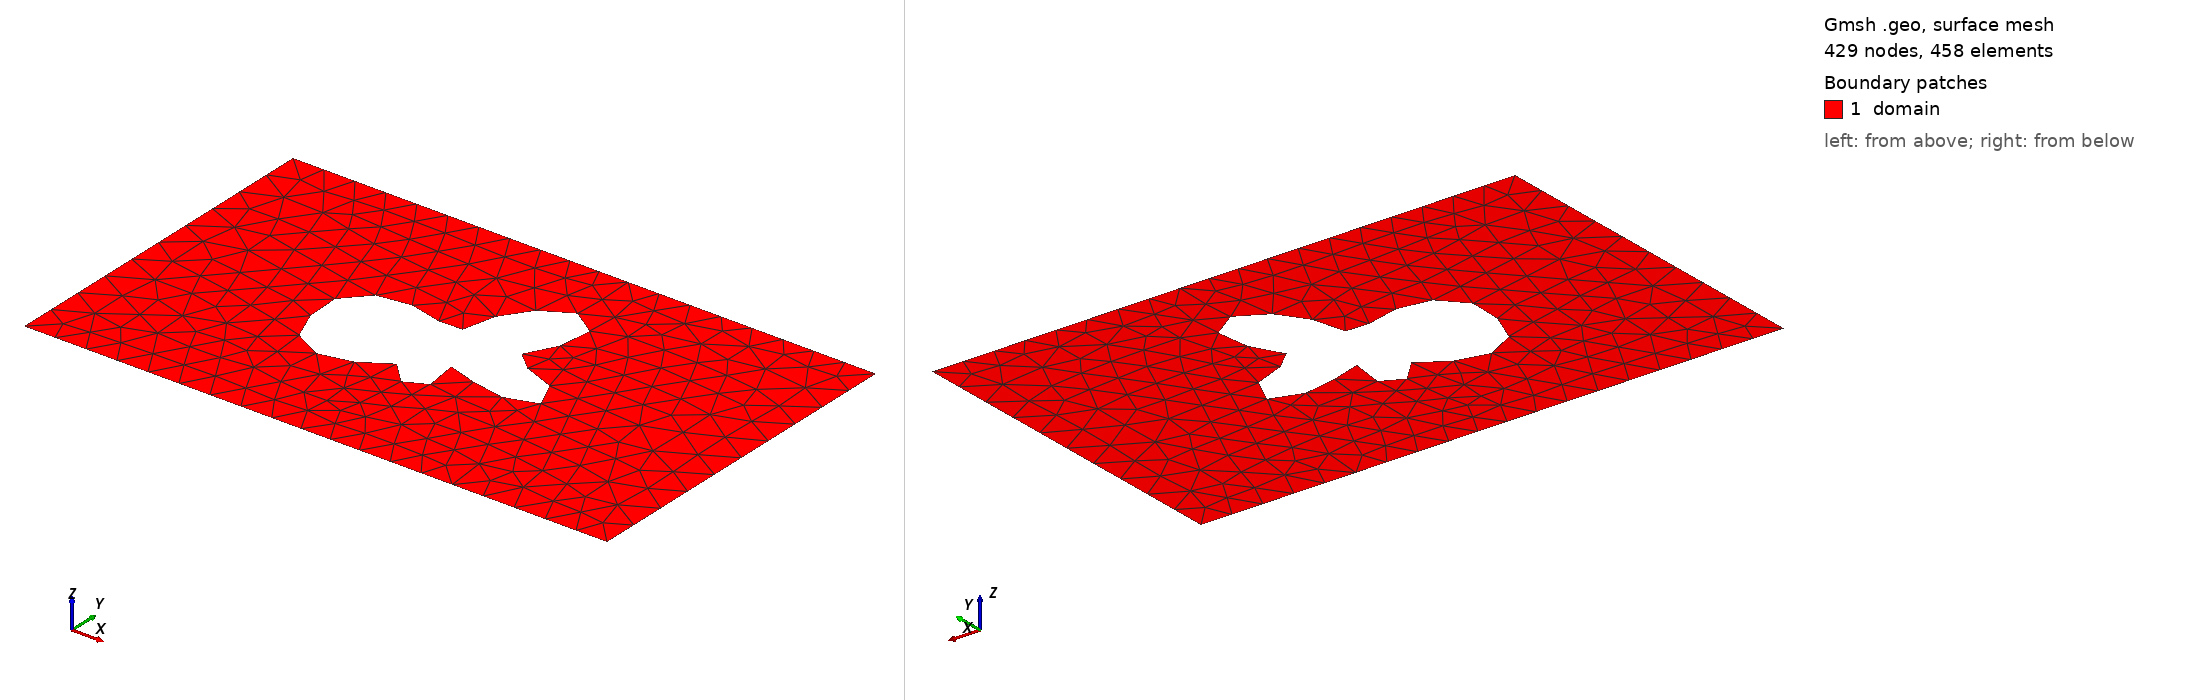

Gmsh geometry script, surface-meshed: 429 nodes, 458 surface elements. Boundary patches (legend numbers): 1 domain. Left view from above one corner, right view from below the opposite corner. Legend entries are the model's physical surfaces. The drawing asked Gmsh for element sizes between 1% and 20% of the model's largest extent; the script's own settings can give other sizes.

=== shape_50.geo (drawn) ===
SetFactory("OpenCASCADE");
lc = 0.060000;

Point(1) = {0.0000000000, -0.3000000000, 0, lc};
Point(2) = {0.4250000000, -0.3000000000, 0, lc};
Point(3) = {0.5750000000, -0.3000000000, 0, lc};
Point(4) = {1.0000000000, -0.3000000000, 0, lc};
Point(5) = {1.0000000000, 0.3000000000, 0, lc};
Point(6) = {0.5750000000, 0.3000000000, 0, lc};
Point(7) = {0.4250000000, 0.3000000000, 0, lc};
Point(8) = {0.0000000000, 0.3000000000, 0, lc};
Line(1) = {1, 2};
Line(2) = {2, 3};
Line(3) = {3, 4};
Line(4) = {4, 5};
Line(5) = {5, 6};
Line(6) = {6, 7};
Line(7) = {7, 8};
Line(8) = {8, 1};
Curve Loop(1) = {1, 2, 3, 4, 5, 6, 7, 8};
Point(9) = {0.6688469758, 0.0021654004, 0, lc};
Point(10) = {0.6577304821, 0.0083626479, 0, lc};
Point(11) = {0.6457017581, 0.0136323775, 0, lc};
Point(12) = {0.6333350019, 0.0179466379, 0, lc};
Point(13) = {0.6211989431, 0.0213614272, 0, lc};
Point(14) = {0.6098270180, 0.0240113526, 0, lc};
Point(15) = {0.5996901957, 0.0260988989, 0, lc};
Point(16) = {0.5911739909, 0.0278791252, 0, lc};
Point(17) = {0.5845609045, 0.0296409038, 0, lc};
Point(18) = {0.5800191714, 0.0316860313, 0, lc};
Point(19) = {0.5775982783, 0.0343076597, 0, lc};
Point(20) = {0.5772312890, 0.0377695123, 0, lc};
Point(21) = {0.5787435897, 0.0422872633, 0, lc};
Point(22) = {0.5818672870, 0.0480132840, 0, lc};
Point(23) = {0.5862601698, 0.0550257005, 0, lc};
Point(24) = {0.5915279081, 0.0633223934, 0, lc};
Point(25) = {0.5972480160, 0.0728202198, 0, lc};
Point(26) = {0.6029940653, 0.0833593746, 0, lc};
Point(27) = {0.6083586936, 0.0947124678, 0, lc};
Point(28) = {0.6129740999, 0.1065975842, 0, lc};
Point(29) = {0.6165289513, 0.1186943518, 0, lc};
Point(30) = {0.6187809161, 0.1306618715, 0, lc};
Point(31) = {0.6195643613, 0.1421572810, 0, lc};
Point(32) = {0.6187930989, 0.1528537280, 0, lc};
Point(33) = {0.6164583897, 0.1624566225, 0, lc};
Point(34) = {0.6126227128, 0.1707172014, 0, lc};
Point(35) = {0.6074100513, 0.1774426739, 0, lc};
Point(36) = {0.6009936184, 0.1825024823, 0, lc};
Point(37) = {0.5935820488, 0.1858305125, 0, lc};
Point(38) = {0.5854050982, 0.1874233796, 0, lc};
Point(39) = {0.5766998352, 0.1873351827, 0, lc};
Point(40) = {0.5676981836, 0.1856693566, 0, lc};
Point(41) = {0.5586164930, 0.1825684159, 0, lc};
Point(42) = {0.5496475942, 0.1782024910, 0, lc};
Point(43) = {0.5409555603, 0.1727575864, 0, lc};
Point(44) = {0.5326731557, 0.1664244466, 0, lc};
Point(45) = {0.5249017411, 0.1593888060, 0, lc};
Point(46) = {0.5177132190, 0.1518236321, 0, lc};
Point(47) = {0.5111534773, 0.1438837661, 0, lc};
Point(48) = {0.5052467118, 0.1357031331, 0, lc};
Point(49) = {0.5000000000, 0.1273944657, 0, lc};
Point(50) = {0.4954075420, 0.1190512627, 0, lc};
Point(51) = {0.4914540867, 0.1107515239, 0, lc};
Point(52) = {0.4881172007, 0.1025626645, 0, lc};
Point(53) = {0.4853682032, 0.0945469297, 0, lc};
Point(54) = {0.4831717720, 0.0867666156, 0, lc};
Point(55) = {0.4814843949, 0.0792884459, 0, lc};
Point(56) = {0.4802519922, 0.0721865542, 0, lc};
Point(57) = {0.4794071508, 0.0655436732, 0, lc};
Point(58) = {0.4788664792, 0.0594503153, 0, lc};
Point(59) = {0.4785286072, 0.0540019282, 0, lc};
Point(60) = {0.4782733187, 0.0492942153, 0, lc};
Point(61) = {0.4779622138, 0.0454169911, 0, lc};
Point(62) = {0.4774411657, 0.0424470976, 0, lc};
Point(63) = {0.4765446734, 0.0404410147, 0, lc};
Point(64) = {0.4751020290, 0.0394278473, 0, lc};
Point(65) = {0.4729450324, 0.0394033687, 0, lc};
Point(66) = {0.4699168220, 0.0403257298, 0, lc};
Point(67) = {0.4658812460, 0.0421133287, 0, lc};
Point(68) = {0.4607321070, 0.0446451677, 0, lc};
Point(69) = {0.4544015678, 0.0477638326, 0, lc};
Point(70) = {0.4468670236, 0.0512810186, 0, lc};
Point(71) = {0.4381558170, 0.0549853226, 0, lc};
Point(72) = {0.4283473047, 0.0586518307, 0, lc};
Point(73) = {0.4175719561, 0.0620528798, 0, lc};
Point(74) = {0.4060073726, 0.0649692662, 0, lc};
Point(75) = {0.3938713414, 0.0672011260, 0, lc};
Point(76) = {0.3814122608, 0.0685777254, 0, lc};
Point(77) = {0.3688974790, 0.0689654714, 0, lc};
Point(78) = {0.3566002626, 0.0682735848, 0, lc};
Point(79) = {0.3447862295, 0.0664570492, 0, lc};
Point(80) = {0.3337001432, 0.0635166566, 0, lc};
Point(81) = {0.3235539632, 0.0594961931, 0, lc};
Point(82) = {0.3145169718, 0.0544770246, 0, lc};
Point(83) = {0.3067086635, 0.0485705446, 0, lc};
Point(84) = {0.3001948942, 0.0419091070, 0, lc};
Point(85) = {0.2949875575, 0.0346361814, 0, lc};
Point(86) = {0.2910478003, 0.0268965230, 0, lc};
Point(87) = {0.2882925346, 0.0188271393, 0, lc};
Point(88) = {0.2866037540, 0.0105497618, 0, lc};
Point(89) = {0.2858399577, 0.0021654004, 0, lc};
Point(90) = {0.2858488234, -0.0062486222, 0, lc};
Point(91) = {0.2864801712, -0.0146389746, 0, lc};
Point(92) = {0.2875982404, -0.0229740045, 0, lc};
Point(93) = {0.2890923439, -0.0312390907, 0, lc};
Point(94) = {0.2908850891, -0.0394301416, 0, lc};
Point(95) = {0.2929375357, -0.0475458991, 0, lc};
Point(96) = {0.2952508940, -0.0555798197, 0, lc};
Point(97) = {0.2978646319, -0.0635123620, 0, lc};
Point(98) = {0.3008511396, -0.0713044930, 0, lc};
Point(99) = {0.3043073687, -0.0788931415, 0, lc};
Point(100) = {0.3083441031, -0.0861891783, 0, lc};
Point(101) = {0.3130737127, -0.0930783002, 0, lc};
Point(102) = {0.3185973697, -0.0994249538, 0, lc};
Point(103) = {0.3249927606, -0.1050791738, 0, lc};
Point(104) = {0.3323033046, -0.1098859491, 0, lc};
Point(105) = {0.3405297851, -0.1136964927, 0, lc};
Point(106) = {0.3496251264, -0.1163805913, 0, lc};
Point(107) = {0.3594928141, -0.1178390732, 0, lc};
Point(108) = {0.3699891824, -0.1180153632, 0, lc};
Point(109) = {0.3809294915, -0.1169051080, 0, lc};
Point(110) = {0.3920974272, -0.1145629452, 0, lc};
Point(111) = {0.4032573748, -0.1111056603, 0, lc};
Point(112) = {0.4141685989, -0.1067112128, 0, lc};
Point(113) = {0.4246002906, -0.1016133965, 0, lc};
Point(114) = {0.4343463579, -0.0960922187, 0, lc};
Point(115) = {0.4432388328, -0.0904604060, 0, lc};
Point(116) = {0.4511588483, -0.0850467512, 0, lc};
Point(117) = {0.4580443060, -0.0801772855, 0, lc};
Point(118) = {0.4638935878, -0.0761554621, 0, lc};
Point(119) = {0.4687649552, -0.0732426685, 0, lc};
Point(120) = {0.4727715967, -0.0716404163, 0, lc};
Point(121) = {0.4760726207, -0.0714755008, 0, lc};
Point(122) = {0.4788605976, -0.0727892666, 0, lc};
Point(123) = {0.4813465350, -0.0755318730, 0, lc};
Point(124) = {0.4837433804, -0.0795621451, 0, lc};
Point(125) = {0.4862492800, -0.0846532285, 0, lc};
Point(126) = {0.4890318681, -0.0905038783, 0, lc};
Point(127) = {0.4922148094, -0.0967548258, 0, lc};
Point(128) = {0.4958676746, -0.1030093036, 0, lc};
Point(129) = {0.5000000000, -0.1088565036, 0, lc};
Point(130) = {0.5045600851, -0.1138965155, 0, lc};
Point(131) = {0.5094387396, -0.1177651571, 0, lc};
Point(132) = {0.5144778194, -0.1201570781, 0, lc};
Point(133) = {0.5194830292, -0.1208456048, 0, lc};
Point(134) = {0.5242401322, -0.1196979736, 0, lc};
Point(135) = {0.5285334307, -0.1166848918, 0, lc};
Point(136) = {0.5321651773, -0.1118837155, 0, lc};
Point(137) = {0.5349744710, -0.1054749533, 0, lc};
Point(138) = {0.5368541843, -0.0977322375, 0, lc};
Point(139) = {0.5377645721, -0.0890063418, 0, lc};
Point(140) = {0.5377424122, -0.0797042204, 0, lc};
Point(141) = {0.5369048187, -0.0702643845, 0, lc};
Point(142) = {0.5354472280, -0.0611301797, 0, lc};
Point(143) = {0.5336354596, -0.0527226811, 0, lc};
Point(144) = {0.5317921757, -0.0454149529, 0, lc};
Point(145) = {0.5302784701, -0.0395093385, 0, lc};
Point(146) = {0.5294716820, -0.0352192499, 0, lc};
Point(147) = {0.5297408258, -0.0326566325, 0, lc};
Point(148) = {0.5314212381, -0.0318259035, 0, lc};
Point(149) = {0.5347901379, -0.0326247374, 0, lc};
Point(150) = {0.5400447826, -0.0348516159, 0, lc};
Point(151) = {0.5472847733, -0.0382196112, 0, lc};
Point(152) = {0.5564998170, -0.0423754639, 0, lc};
Point(153) = {0.5675639263, -0.0469226654, 0, lc};
Point(154) = {0.5802366275, -0.0514470001, 0, lc};
Point(155) = {0.5941712994, -0.0555428461, 0, lc};
Point(156) = {0.6089303001, -0.0588384988, 0, lc};
Point(157) = {0.6240060900, -0.0610188584, 0, lc};
Point(158) = {0.6388471588, -0.0618440166, 0, lc};
Point(159) = {0.6528872359, -0.0611625662, 0, lc};
Point(160) = {0.6655760356, -0.0589188241, 0, lc};
Point(161) = {0.6764096702, -0.0551535760, 0, lc};
Point(162) = {0.6849588680, -0.0499983953, 0, lc};
Point(163) = {0.6908932598, -0.0436640165, 0, lc};
Point(164) = {0.6940002343, -0.0364236455, 0, lc};
Point(165) = {0.6941971999, -0.0285924144, 0, lc};
Point(166) = {0.6915364990, -0.0205044382, 0, lc};
Point(167) = {0.6862026812, -0.0124890684, 0, lc};
Point(168) = {0.6785023143, -0.0048479746, 0, lc};
Spline(9) = {9, 10, 11, 12, 13, 14, 15, 16, 17, 18, 19, 20, 21, 22, 23, 24, 25, 26, 27, 28, 29, 30, 31, 32, 33, 34, 35, 36, 37, 38, 39, 40, 41, 42, 43, 44, 45, 46, 47, 48, 49, 50, 51, 52, 53, 54, 55, 56, 57, 58, 59, 60, 61, 62, 63, 64, 65, 66, 67, 68, 69, 70, 71, 72, 73, 74, 75, 76, 77, 78, 79, 80, 81, 82, 83, 84, 85, 86, 87, 88, 89, 90, 91, 92, 93, 94, 95, 96, 97, 98, 99, 100, 101, 102, 103, 104, 105, 106, 107, 108, 109, 110, 111, 112, 113, 114, 115, 116, 117, 118, 119, 120, 121, 122, 123, 124, 125, 126, 127, 128, 129, 130, 131, 132, 133, 134, 135, 136, 137, 138, 139, 140, 141, 142, 143, 144, 145, 146, 147, 148, 149, 150, 151, 152, 153, 154, 155, 156, 157, 158, 159, 160, 161, 162, 163, 164, 165, 166, 167, 168, 9};
Curve Loop(2) = {9};
Plane Surface(1) = {1, 2};

Physical Surface("domain")          = {1};
Physical Curve("contact_source")   = {8};
Physical Curve("contact_drain")    = {4};
Physical Curve("probe_A")          = {6};
Physical Curve("probe_B")          = {2};
Physical Curve("walls")            = {1, 3, 5, 7, 9};
